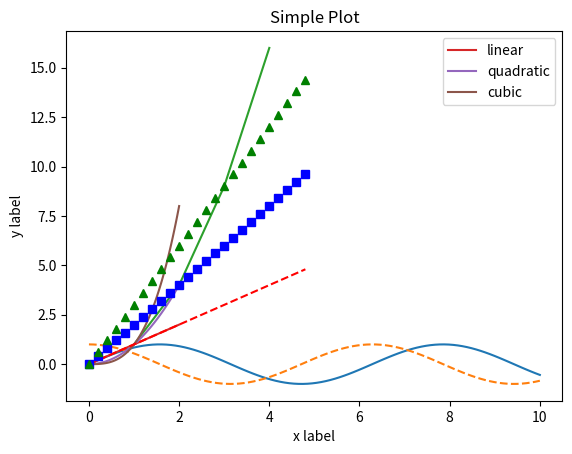
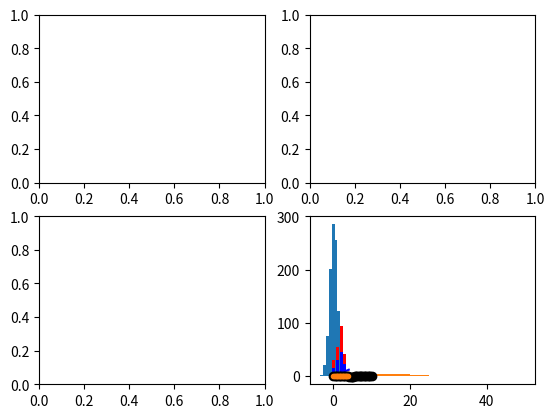
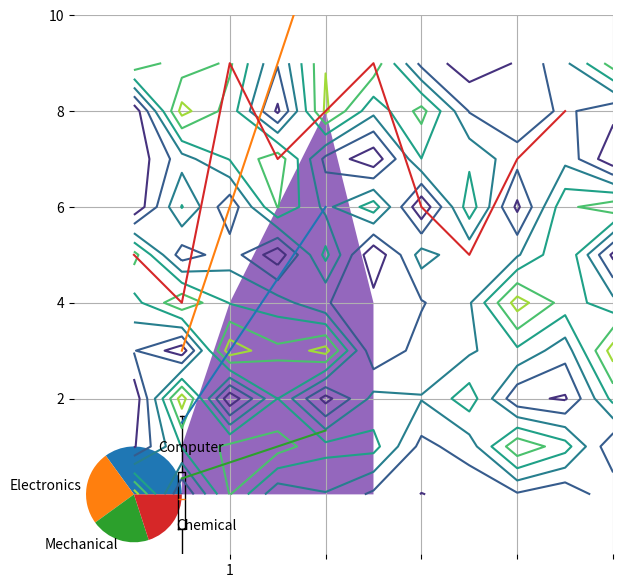

Recreate these plots in Python, in order.
import numpy as np
import pandas as pd
import matplotlib.pyplot as plt

x1 = np.linspace(0, 10, 100)
fig = plt.figure()
plt.plot(x1, np.sin(x1), '-')
plt.plot(x1, np.cos(x1), '--')
plt.xlabel('X-axis')
plt.ylabel('Y-axis')
plt.title('Sine and Cosine Functions')
plt.legend(['Sine', 'Cosine'])
plt.show()

plt.plot([1, 2, 3, 4], [1, 4, 9, 16])
plt.show()

x = np.linspace(0, 2, 100)
plt.plot(x, x, label='linear')
plt.plot(x, x**2, label='quadratic')
plt.plot(x, x**3, label='cubic')
plt.xlabel('x label')
plt.ylabel('y label')
plt.title("Simple Plot")
plt.legend()
plt.show()

t = np.arange(0., 5., 0.2)
plt.plot(t, t, 'r--', t, t*2, 'bs', t, t*3, 'g^')
plt.show()

fig = plt.figure()
ax1 = fig.add_subplot(2, 2, 1)
ax2 = fig.add_subplot(2, 2, 2)
ax3 = fig.add_subplot(2, 2, 3)
ax4 = fig.add_subplot(2, 2, 4)
plt.show()

plt.plot([1, 3, 2, 4], 'b-')
plt.show()

x4 = range(1, 5)
plt.plot(x4, [xi*1.5 for xi in x4],'r')
plt.plot(x4, [xi*3 for xi in x4],'b')
plt.plot(x4, [xi/3.0 for xi in x4],'g')
plt.show()

# ax = plt.axes()
x7 = np.linspace(0, 10, 30)
y7 = np.sin(x7)
plt.plot(x7, y7, 'o', color = 'black')
plt.show()

data1 = np.random.randn(1000)
plt.hist(data1)
plt.show()

data2 = [5. , 25. , 50. , 20.]
plt.bar(range(len(data2)), data2)
plt.show()

data2 = [5. , 25. , 50. , 20.]
plt.barh(range(len(data2)), data2)
plt.show()

x9 = np.arange(0, 4, 0.2)
y9 = np.exp(-x9)
e1 = 0.1 * np.abs(np.random.randn(len(y9)))
plt.errorbar(x9, y9, yerr = e1, fmt = '.-')
plt.show()

A = [15., 30., 45., 22.]
B = [15., 25., 50., 20.]
z2 = range(4)
plt.bar(z2, A, color = 'b')
plt.bar(z2, B, color = 'r', bottom = A)
plt.show()

plt.figure(figsize=(7,7))
x10 = [35, 25, 20, 20]
labels = ['Computer', 'Electronics', 'Mechanical', 'Chemical']
plt.pie(x10, labels=labels)
plt.show()

data3 = np.random.randn(100)
plt.boxplot(data3)
plt.show()

x12 = range(1, 6)
y12 = [1, 4, 6, 8, 4]
plt.fill_between(x12, y12)
plt.show()

matrix1 = np.random.rand(10, 20)
cp = plt.contour(matrix1)
plt.show()

x15 = np.arange(1, 5)
plt.plot(x15, x15*1.5, x15, x15*3.0, x15, x15/3.0)
plt.grid(True)
plt.show()

u = [5, 4, 9, 7, 8, 9, 6, 5, 7, 8]
plt.plot(u)
plt.xticks([2, 4, 6, 8, 10])
plt.yticks([2, 4, 6, 8, 10])
plt.show()